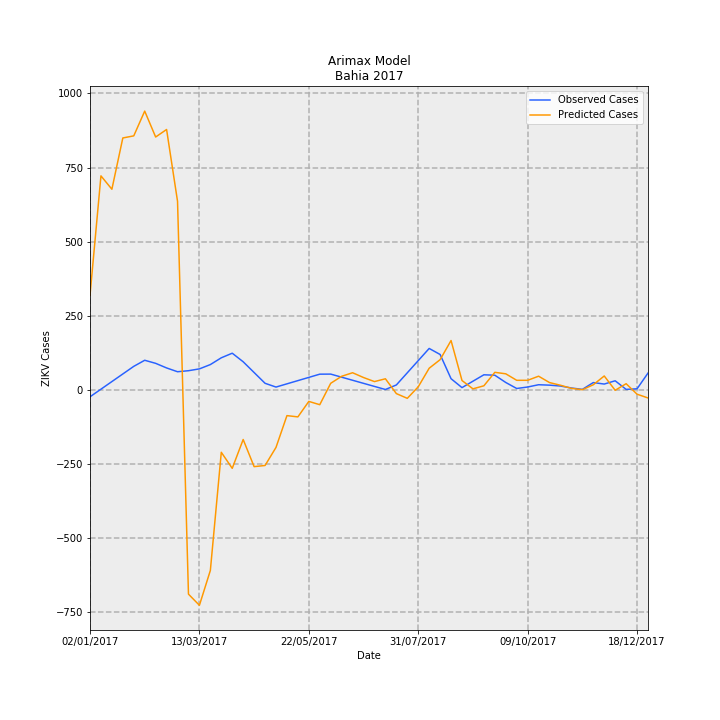

Values plotted in this chart, from the file beside it:
Date, predictions_incidence, observed_incidence, Predicted Cases, Observed Cases, error
02/01/2017, 2.077, -0.1568, 318.6, -24.06, 342.7
09/01/2017, 4.704, 0.01074, 721.8, 1.648, 720.2
16/01/2017, 4.41, 0.1783, 676.7, 27.35, 649.4
23/01/2017, 5.538, 0.3458, 849.8, 53.06, 796.7
30/01/2017, 5.584, 0.5133, 856.9, 78.76, 778.1
06/02/2017, 6.129, 0.6472, 940.5, 99.31, 841.2
13/02/2017, 5.559, 0.5795, 853, 88.93, 764.1
20/02/2017, 5.725, 0.4783, 878.4, 73.39, 805
27/02/2017, 4.146, 0.3947, 636.2, 60.57, 575.6
06/03/2017, -4.499, 0.4174, -690.3, 64.04, -754.3
13/03/2017, -4.744, 0.4577, -727.9, 70.23, -798.1
20/03/2017, -3.977, 0.5524, -610.3, 84.77, -695.1
27/03/2017, -1.377, 0.7016, -211.4, 107.7, -319
03/04/2017, -1.731, 0.8025, -265.6, 123.1, -388.7
10/04/2017, -1.096, 0.614, -168.2, 94.21, -262.5
17/04/2017, -1.693, 0.3772, -259.8, 57.89, -317.7
24/04/2017, -1.668, 0.1405, -255.9, 21.56, -277.5
01/05/2017, -1.27, 0.05759, -194.9, 8.837, -203.7
08/05/2017, -0.5708, 0.1285, -87.58, 19.72, -107.3
15/05/2017, -0.5988, 0.1994, -91.88, 30.6, -122.5
22/05/2017, -0.258, 0.2703, -39.58, 41.47, -81.06
29/05/2017, -0.3306, 0.3412, -50.73, 52.35, -103.1
05/06/2017, 0.1404, 0.3427, 21.54, 52.59, -31.05
12/06/2017, 0.2946, 0.275, 45.2, 42.19, 3.006
19/06/2017, 0.3726, 0.2072, 57.18, 31.79, 25.39
26/06/2017, 0.2674, 0.1394, 41.02, 21.39, 19.63
03/07/2017, 0.1779, 0.07161, 27.29, 10.99, 16.3
10/07/2017, 0.2398, 0.003831, 36.8, 0.5878, 36.21
17/07/2017, -0.0863, 0.1038, -13.24, 15.93, -29.17
24/07/2017, -0.1905, 0.3715, -29.24, 57.01, -86.25
31/07/2017, 0.06289, 0.6393, 9.65, 98.09, -88.44
07/08/2017, 0.4717, 0.907, 72.39, 139.2, -66.79
14/08/2017, 0.6604, 0.7744, 101.3, 118.8, -17.49
21/08/2017, 1.081, 0.2414, 165.9, 37.04, 128.9
28/08/2017, 0.2015, 0.04539, 30.93, 6.965, 23.96
04/09/2017, 0.01851, 0.1865, 2.84, 28.61, -25.77
11/09/2017, 0.08546, 0.3275, 13.11, 50.26, -37.15
18/09/2017, 0.382, 0.3182, 58.61, 48.82, 9.786
25/09/2017, 0.3491, 0.1584, 53.56, 24.3, 29.26
02/10/2017, 0.2063, 0.02607, 31.65, 4.0, 27.65
09/10/2017, 0.2061, 0.0587, 31.62, 9.008, 22.62
16/10/2017, 0.2966, 0.1089, 45.51, 16.71, 28.8
23/10/2017, 0.1561, 0.09959, 23.96, 15.28, 8.677
30/10/2017, 0.09756, 0.08035, 14.97, 12.33, 2.642
06/11/2017, 0.02924, 0.03696, 4.487, 5.671, -1.184
13/11/2017, -0.0008618, 0.006517, -0.1322, 1.0, -1.132
20/11/2017, 0.1082, 0.1564, 16.6, 24.0, -7.402
27/11/2017, 0.3014, 0.1238, 46.25, 19.0, 27.25
04/12/2017, -0.01351, 0.1955, -2.074, 30, -32.07
11/12/2017, 0.1314, 0.006517, 20.16, 1.0, 19.16
18/12/2017, -0.09931, 0.01955, -15.24, 3.0, -18.24
25/12/2017, -0.1821, 0.365, -27.94, 56.0, -83.94
